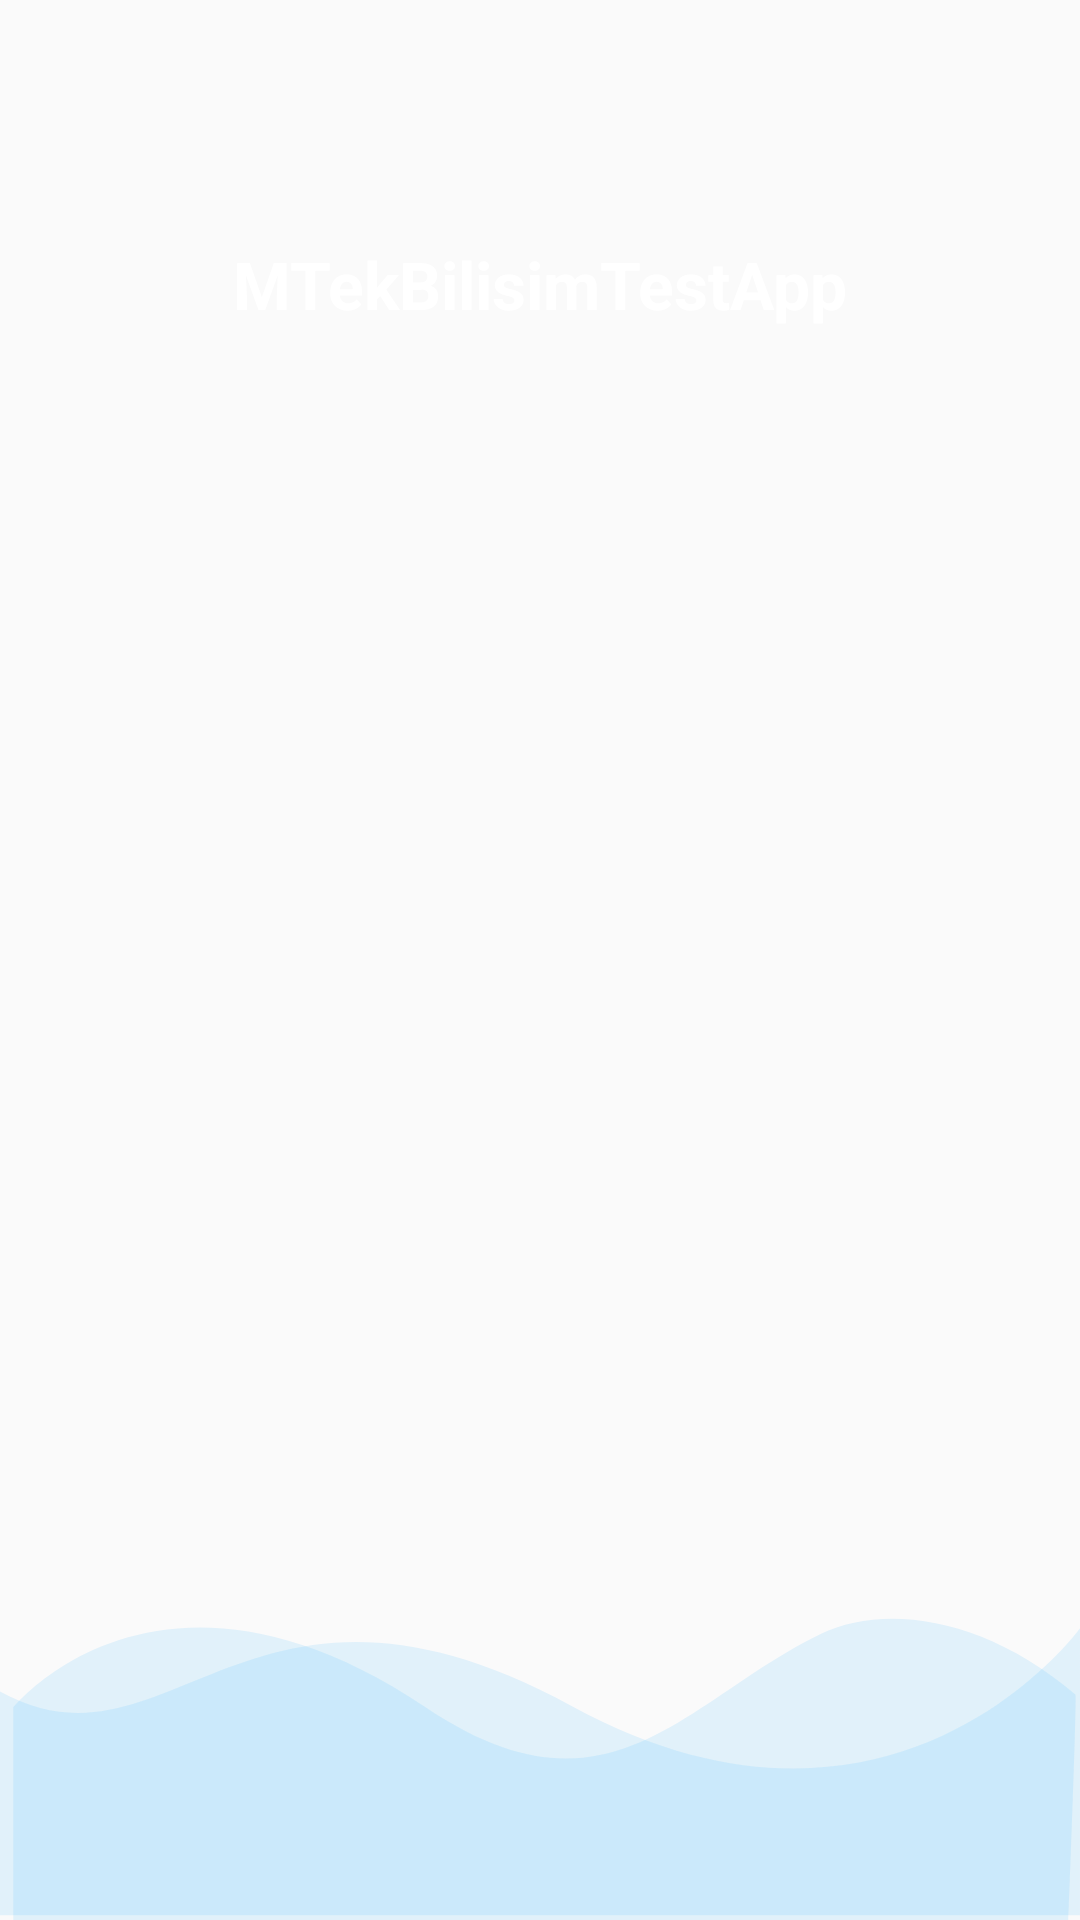

Produce the Android XML layout that renders to this screen, including the resource entries it uses.
<!-- AndroidManifest.xml: application theme AppTheme -->
<!-- res/layout/activity_main.xml -->
<?xml version="1.0" encoding="utf-8"?>
<FrameLayout xmlns:android="http://schemas.android.com/apk/res/android"
    xmlns:app="http://schemas.android.com/apk/res-auto"
    style="@style/container"
    android:layout_width="match_parent"
    android:layout_height="match_parent"
    android:orientation="vertical">

    <View
        android:layout_width="match_parent"
        android:layout_height="168dp"
        android:layout_gravity="bottom"
        android:background="@drawable/bg_color_accent"/>

    <ScrollView
        android:layout_width="match_parent"
        android:layout_height="wrap_content"
        app:layout_constraintEnd_toEndOf="parent"
        app:layout_constraintStart_toStartOf="parent"
        app:layout_constraintTop_toTopOf="parent">

        <RelativeLayout
            android:layout_width="match_parent"
            android:layout_height="wrap_content">


            <LinearLayout
                android:layout_width="match_parent"
                android:layout_height="wrap_content"
                android:layout_alignParentTop="true"
                android:weightSum="12"
                app:layout_constraintEnd_toEndOf="parent"
                app:layout_constraintStart_toStartOf="parent"
                app:layout_constraintTop_toTopOf="parent">

                <LinearLayout
                    android:layout_width="match_parent"
                    android:layout_height="wrap_content"
                    android:layout_weight="3"
                    android:background="@drawable/login_shape_bk"
                    android:orientation="vertical">
                    <View
                        android:layout_width="match_parent"
                        android:layout_height="168dp" />
                </LinearLayout>

            </LinearLayout>

            <LinearLayout
                android:layout_width="match_parent"
                android:layout_height="match_parent"
                android:layout_alignParentTop="true"
                android:layout_marginLeft="30dp"
                android:layout_marginTop="40dp"
                android:layout_marginRight="30dp"
                android:orientation="vertical"
                app:layout_constraintBottom_toBottomOf="parent"
                app:layout_constraintEnd_toEndOf="parent"
                app:layout_constraintStart_toStartOf="parent"
                app:layout_constraintTop_toTopOf="parent">


                <TextView
                    style="@style/headerText"
                    android:layout_gravity="center"
                    android:layout_marginTop="40dp"
                    android:text="@string/app_name" />

                <FrameLayout
                    android:id="@+id/flFragmentContainer"
                    android:layout_width="match_parent"
                    android:layout_height="match_parent" />
            </LinearLayout>
        </RelativeLayout>
    </ScrollView>


</FrameLayout>
<!-- resources referenced by this layout -->
<resources>
  <!-- drawable bg_color_accent (drawable) -->
  <vector xmlns:android="http://schemas.android.com/apk/res/android"
      android:width="425dp"
      android:height="168dp"
      android:viewportWidth="425.332"
      android:viewportHeight="168.0">
  
      <path
          android:pathData="M425.33,70.78S352.76,155.62 225.1,96.65 67.19,123.13 0,91.84L0,166.44L425.33,166.44Z"
          android:fillAlpha="0.1"
          android:fillColor="@color/colorAccent"
          android:strokeAlpha="0.1"/>
      <path
          android:pathData="M5.22,97.18s57.02,-59.98 162.55,0c72.29,41.08 101.72,-2.45 155.4,-24.52 24.72,-10.16 64.44,-5.91 100.36,20.21 0.65,1.91 -2.77,75.13 -2.77,75.13L5.22,168Z"
          android:fillColor="@color/colorAccent"
          android:strokeAlpha="0.1"
          android:fillAlpha="0.1"/>
  </vector>
  <string name="app_name">MTekBilisimTestApp</string>
  <style name="container">
          <item name="android:layout_height">match_parent</item>
          <item name="android:layout_width">match_parent</item>
          <item name="background">@color/colorBackGround</item>
      </style>
  <style name="headerText">
          <item name="android:layout_width">match_parent</item>
          <item name="android:layout_height">wrap_content</item>
          <item name="android:textSize">@dimen/headerTextSize</item>
          <item name="android:textAlignment">center</item>
          <item name="android:textColor">@color/whiteTextColor</item>
          <item name="android:textStyle">bold</item>
      </style>
  <style name="AppTheme" parent="Theme.AppCompat.Light.NoActionBar">
          
          <item name="colorPrimary">@color/colorPrimary</item>
          <item name="colorPrimaryDark">@color/colorPrimaryDark</item>
          <item name="colorAccent">@color/colorAccent</item>
          <item name="tabSelectedTextColor">@color/whiteTextColor</item>
          <item name="android:windowContentTransitions">true</item>
      </style>
  <color name="colorAccent">#00A5FF</color>
  <color name="colorBackGround">#FAB2B2</color>
  <dimen name="headerTextSize">22sp</dimen>
  <color name="whiteTextColor">#fff</color>
  <color name="colorPrimary">#1F5BF3</color>
  <color name="colorPrimaryDark">#0947E8</color>
</resources>
